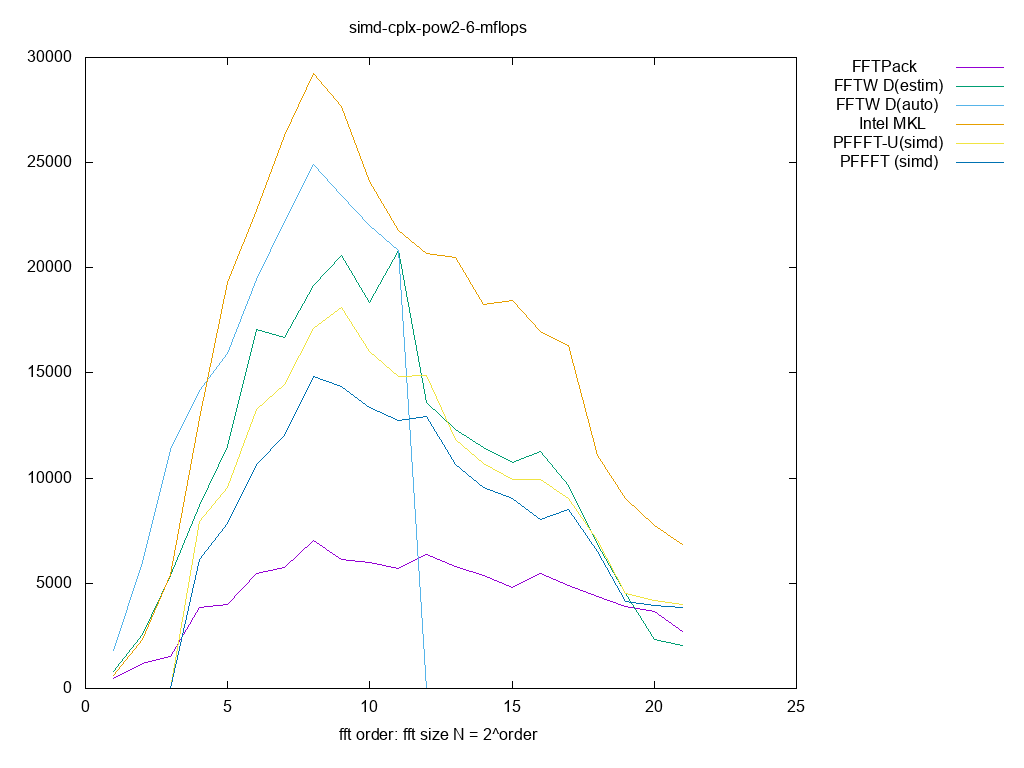

The data file committed next to this chart (first rows):
size, log2, FFTPack, FFTW D(estim), FFTW D(auto), Intel MKL, PFFFT-U(simd), PFFFT (simd), 
2, 1.000, 451.8, 809.1, 1826, 611.1, 0.000000, 0.000000, 
4, 2.000, 1201, 2574, 6005, 2334, 0.000000, 0.000000, 
8, 3.000, 1532, 5369, 11387, 5426, 0.000000, 0.000000, 
16, 4.000, 3859, 8692, 14189, 12822, 7928, 6150, 
32, 5.000, 4004, 11505, 15943, 19294, 9557, 7857, 
64, 6.000, 5472, 17084, 19452, 22705, 13260, 10652, 
128, 7.000, 5760, 16673, 22199, 26272, 14460, 12023, 
256, 8.000, 7021, 19144, 24896, 29258, 17115, 14819, 
512, 9.000, 6142, 20587, 23442, 27652, 18114, 14367, 
1024, 10, 6001, 18367, 22036, 24093, 16025, 13350, 
2048, 11, 5723, 20831, 20815, 21781, 14841, 12760, 
4096, 12, 6392, 13574, 0.000000, 20662, 14890, 12942, 
8192, 13, 5812, 12333, 0.000000, 20512, 11857, 10663, 
16384, 14, 5359, 11473, 0.000000, 18262, 10703, 9550, 
32768, 15, 4811, 10723, 0.000000, 18431, 9953, 9016, 
65536, 16, 5457, 11287, 0.000000, 16990, 9920, 8035, 
131072, 17, 4878, 9673, 0.000000, 16312, 9036, 8519, 
262144, 18, 4372, 6826, 0.000000, 11070, 7043, 6498, 
524288, 19, 3890, 4498, 0.000000, 9037, 4499, 4147, 
1048576, 20, 3664, 2345, 0.000000, 7748, 4171, 3933, 
2097152, 21, 2718, 2035, 0.000000, 6858, 4015, 3847, 
